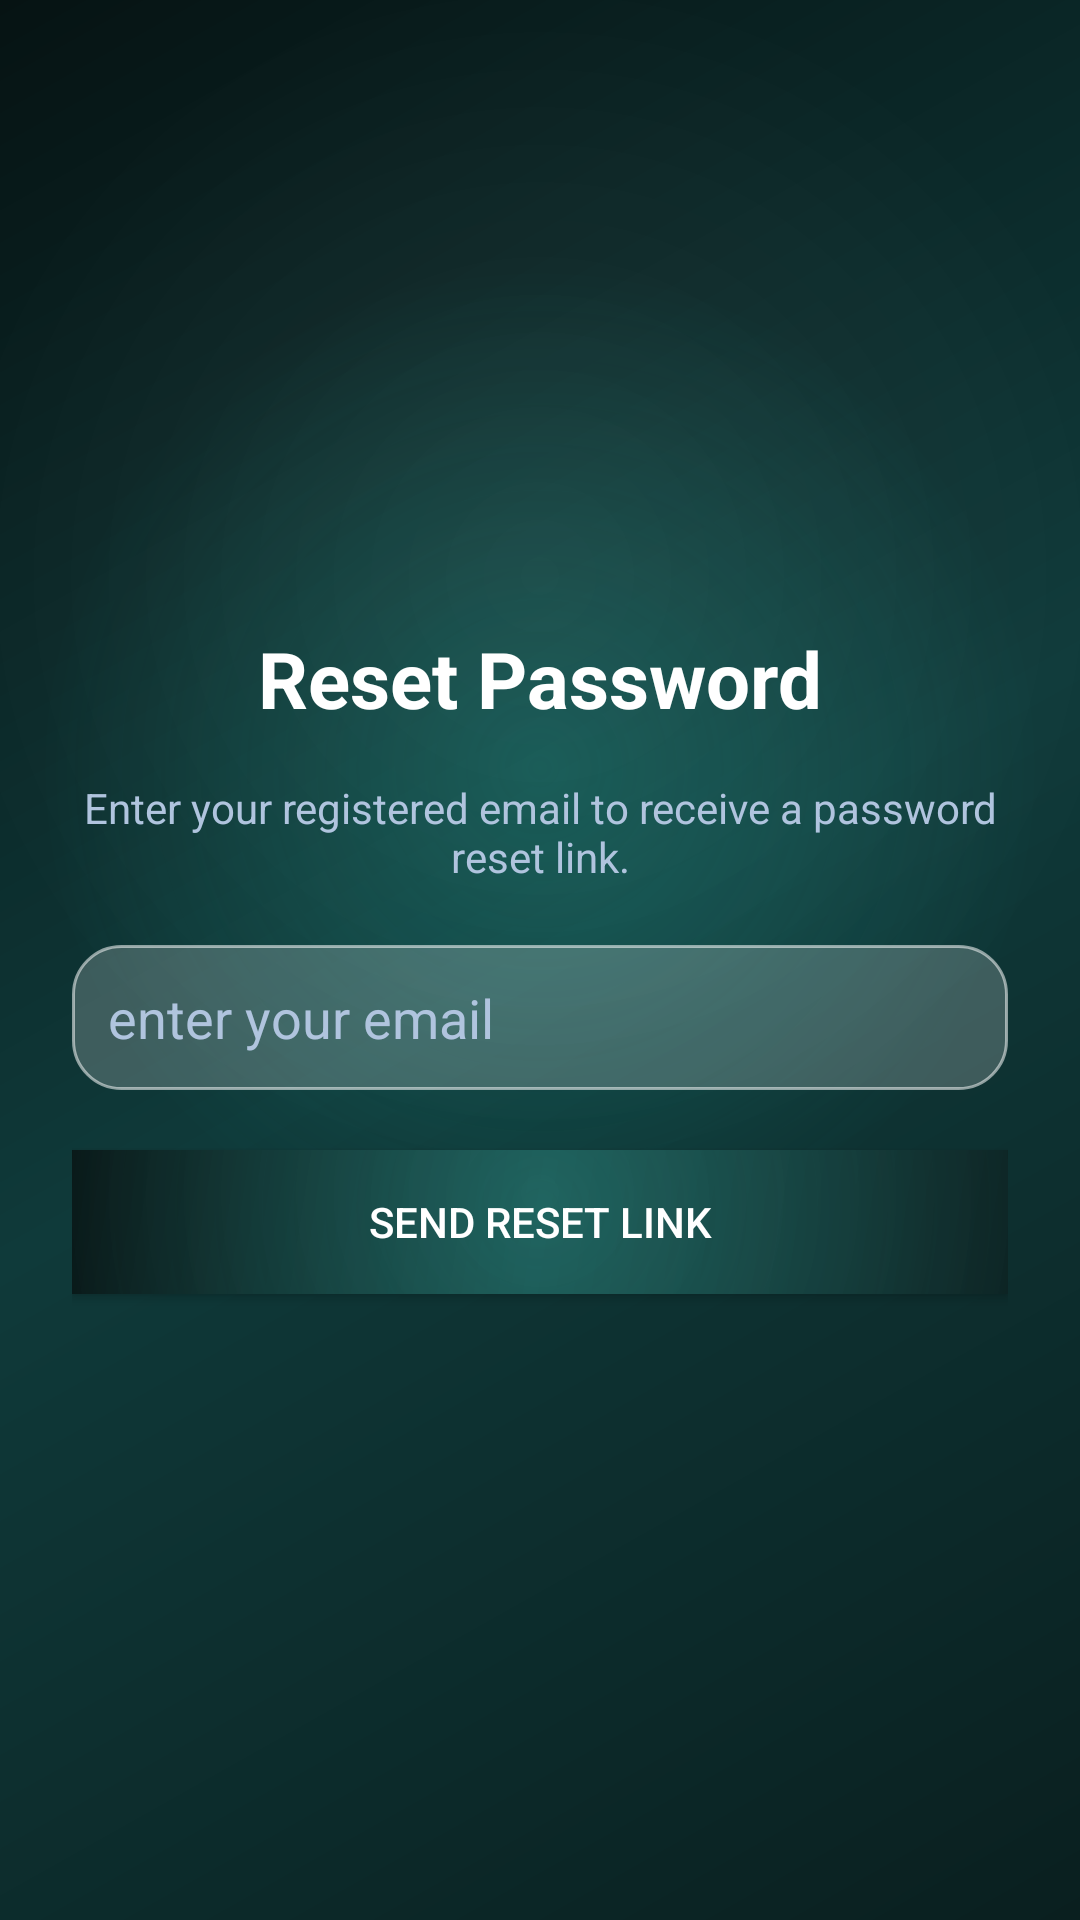

Layout XML and referenced resources for this Android screen:
<!-- AndroidManifest.xml: application theme Theme.HagitAI -->
<!-- res/layout/activity_forgot_password.xml -->
<?xml version="1.0" encoding="utf-8"?>
<LinearLayout xmlns:android="http://schemas.android.com/apk/res/android"
    android:layout_width="match_parent"
    android:layout_height="match_parent"
    android:orientation="vertical"
    android:gravity="center"
    android:padding="24dp"
    android:background="@drawable/bg_gradient">

    <TextView
        android:layout_width="wrap_content"
        android:layout_height="wrap_content"
        android:text="Reset Password"
        android:textSize="26sp"
        android:textStyle="bold"
        android:textColor="@android:color/white"
        android:layout_marginBottom="16dp" />

    <TextView
        android:layout_width="wrap_content"
        android:layout_height="wrap_content"
        android:text="Enter your registered email to receive a password reset link."
        android:textSize="14sp"
        android:textColor="#B0C4DE"
        android:gravity="center"
        android:layout_marginBottom="20dp" />

    <EditText
        android:id="@+id/emailResetInput"
        android:layout_width="match_parent"
        android:layout_height="wrap_content"
        android:hint="enter your email"
        android:inputType="textEmailAddress"
        android:background="@drawable/rounded_input"
        android:padding="12dp"
        android:textColor="@android:color/white"
        android:textColorHint="#B0C4DE"
        android:layout_marginBottom="20dp" />

    <Button
        android:id="@+id/btnSendReset"
        android:layout_width="match_parent"
        android:layout_height="wrap_content"
        android:text="Send Reset Link"
        android:textColor="@android:color/white"
        android:background="@drawable/bg_gradient" />

</LinearLayout>
<!-- resources referenced by this layout -->
<resources>
  <!-- drawable bg_gradient (drawable) -->
  <layer-list xmlns:android="http://schemas.android.com/apk/res/android">
  
      
      <item>
          <shape android:shape="rectangle">
              <gradient
                  android:angle="135"
                  android:startColor="#0A1F1F"
                  android:centerColor="#0F3A3A"
                  android:endColor="#061313"/>
          </shape>
      </item>
  
      
      <item>
          <shape android:shape="rectangle">
              <gradient
                  android:type="radial"
                  android:gradientRadius="500"
                  android:centerX="50%"
                  android:centerY="40%"
                  android:startColor="#4014B8A6"
                  android:endColor="#0014B8A6"/>
          </shape>
      </item>
  
      
      <item>
          <shape android:shape="rectangle">
              <gradient
                  android:type="radial"
                  android:gradientRadius="600"
                  android:centerX="50%"
                  android:centerY="30%"
                  android:startColor="#10FFFFFF"
                  android:endColor="#00FFFFFF"/>
          </shape>
      </item>
  
  </layer-list>
  <!-- drawable rounded_input (drawable) -->
  <shape xmlns:android="http://schemas.android.com/apk/res/android"
      android:shape="rectangle">
      <solid android:color="#33FFFFFF" />
      <corners android:radius="16dp" />
      <stroke android:width="1dp" android:color="#88FFFFFF" />
  </shape>
  <style name="Theme.HagitAI" parent="Theme.AppCompat.Light.NoActionBar">
          
          <item name="colorPrimary">#1488CC</item>
          <item name="colorPrimaryDark">#0A4C75</item>
          <item name="colorAccent">#00C6FF</item>
          <item name="android:statusBarColor">#0A4C75</item>
      </style>
</resources>
